Run: headless pygame with SDL's dummy video driver; simulated clock (each Clock.tick advances the game by its frame time, no real sleeping); random seed 0; keys injected as events and as key.get_pressed() state; no mouse input.
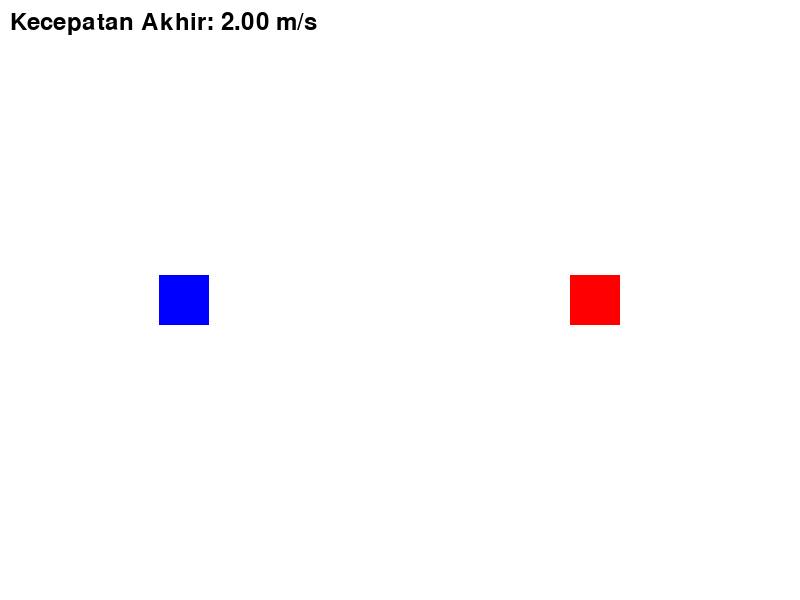
Frame 1 of 4 · flips 1–60 · no input
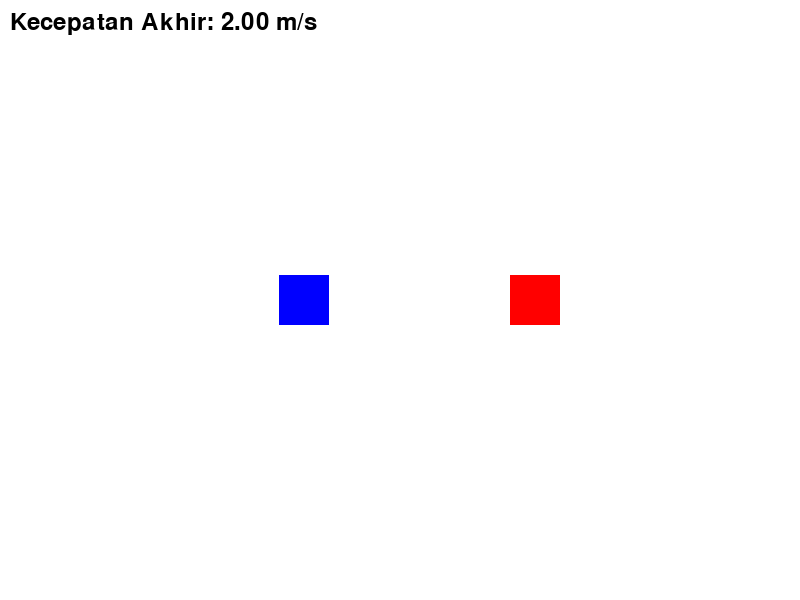
Frame 2 of 4 · flips 61–180 · tapped SPACE, RETURN · held RIGHT (→), D
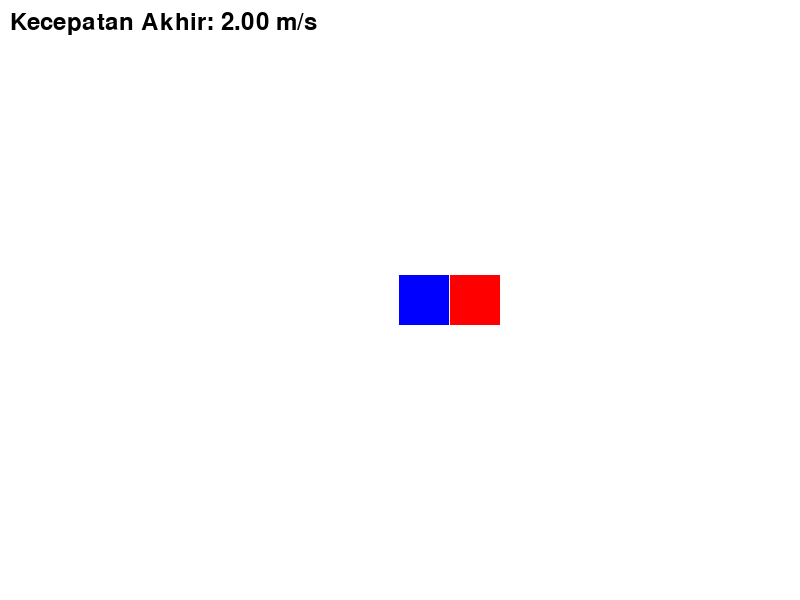
Frame 3 of 4 · flips 181–300 · held DOWN (↓), S
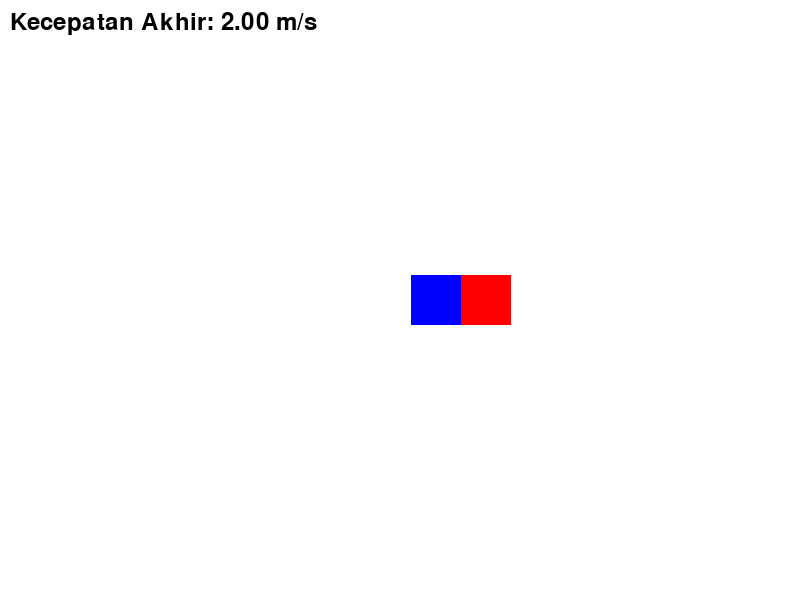
Frame 4 of 4 · flips 301–420 · held LEFT (←), A, UP (↑), W

The pygame program that drew these frames:

import pygame
import sys

# Inisialisasi Pygame
pygame.init()

# Konstanta
WIDTH, HEIGHT = 800, 600
WHITE = (255, 255, 255)
BLUE = (0, 0, 255)
RED = (255, 0, 0)

# Massa dan kecepatan
m_A = 800  # kg
v_A_i = 20  # m/s
m_B = 1200  # kg
v_B_i = -10  # m/s

# Menghitung kecepatan akhir setelah tumbukan tidak lenting
v_f = (m_A * v_A_i + m_B * v_B_i) / (m_A + m_B)

# Posisi awal kotak
pos_A = 100
pos_B = 600

# Set up display
screen = pygame.display.set_mode((WIDTH, HEIGHT))
pygame.display.set_caption("Simulasi Tumbukan Tidak Lenting Sama Sekali")

# Main loop
running = True
while running:
    for event in pygame.event.get():
        if event.type == pygame.QUIT:
            running = False

    # Mengisi latar belakang
    screen.fill(WHITE)

    # Menggambar kotak A dan B
    pygame.draw.rect(screen, BLUE, (pos_A, HEIGHT // 2 - 25, 50, 50))  # Kotak A
    pygame.draw.rect(screen, RED, (pos_B, HEIGHT // 2 - 25, 50, 50))   # Kotak B

    # Update posisi kotak
    pos_A += v_A_i * 0.05  # Update posisi A
    pos_B += v_B_i * 0.05  # Update posisi B

    # Cek tumbukan
    if pos_A + 50 >= pos_B:  # Jika kotak A dan B bertumbukan
        pos_A = pos_B - 50  # Mengatur posisi agar tidak saling menembus
        v_A_i = v_f  # Kecepatan baru untuk kotak A
        v_B_i = v_f  # Kecepatan baru untuk kotak B

    # Menggambar kecepatan akhir
    font = pygame.font.Font(None, 36)
    text = font.render(f'Kecepatan Akhir: {v_f:.2f} m/s', True, (0, 0, 0))
    screen.blit(text, (10, 10))

    # Memperbarui tampilan
    pygame.display.flip()
    pygame.time.delay(50)

# Keluar dari Pygame
pygame.quit()
sys.exit()
